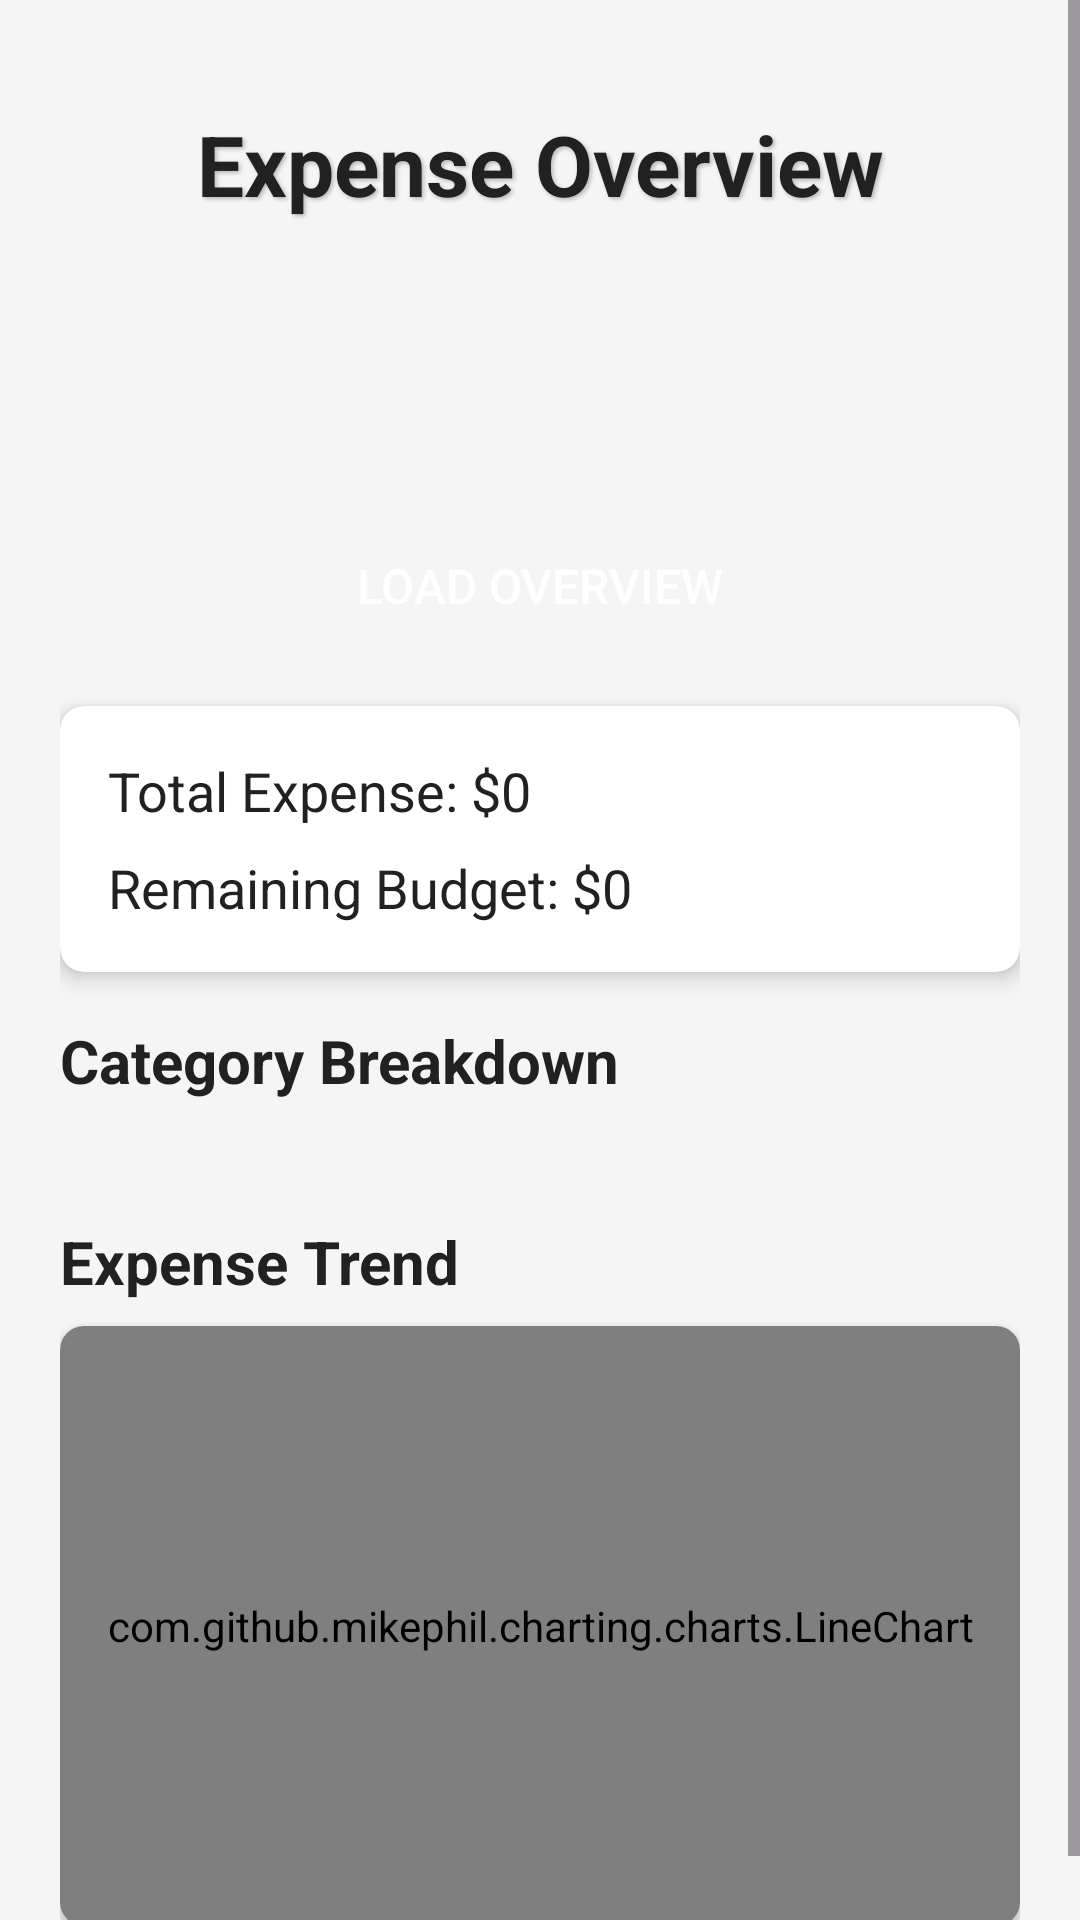

Here is an Android app screen rendered from its layout file. Give the layout XML and the strings, colors and styles it references.
<!-- AndroidManifest.xml: application theme Theme.ExpandManagementSystem -->
<!-- res/layout/activity_expense_overview.xml -->
<?xml version="1.0" encoding="utf-8"?>
<ScrollView xmlns:android="http://schemas.android.com/apk/res/android"
    xmlns:card_view="http://schemas.android.com/apk/res-auto"
    android:layout_width="match_parent"
    android:layout_height="match_parent"
    android:background="#F5F5F5">

    <LinearLayout
        android:layout_width="match_parent"
        android:layout_height="wrap_content"
        android:orientation="vertical"
        android:padding="20dp">

        <TextView
            android:layout_width="match_parent"
            android:layout_height="wrap_content"
            android:text="Expense Overview"
            android:textSize="28sp"
            android:textStyle="bold"
            android:gravity="center"
            android:padding="16dp"
            android:textColor="#212121"
            android:shadowColor="#40000000"
            android:shadowDx="2"
            android:shadowDy="2"
            android:shadowRadius="3" />

        <LinearLayout
            android:layout_width="match_parent"
            android:layout_height="wrap_content"
            android:orientation="horizontal"
            android:layout_marginTop="16dp">

            <Spinner
                android:id="@+id/monthSpinner"
                android:layout_width="0dp"
                android:layout_height="50dp"
                android:layout_weight="1"
                android:layout_marginEnd="8dp"
                android:background="@drawable/rounded_background"
                android:padding="10dp"
                android:spinnerMode="dropdown" />

            <Spinner
                android:id="@+id/yearSpinner"
                android:layout_width="0dp"
                android:layout_height="50dp"
                android:layout_weight="1"
                android:layout_marginStart="8dp"
                android:background="@drawable/rounded_background"
                android:padding="10dp"
                android:spinnerMode="dropdown" />
        </LinearLayout>

        <Button
            android:id="@+id/loadOverviewButton"
            android:layout_width="match_parent"
            android:layout_height="wrap_content"
            android:layout_marginTop="16dp"
            android:text="Load Overview"
            android:background="@drawable/rounded_button"
            android:textColor="#FFFFFF"
            android:padding="12dp"
            android:textSize="16sp"
            android:elevation="4dp" />

        <androidx.cardview.widget.CardView
            android:layout_width="match_parent"
            android:layout_height="wrap_content"
            android:layout_marginTop="16dp"
            card_view:cardCornerRadius="8dp"
            card_view:cardElevation="4dp"
            card_view:cardBackgroundColor="#FFFFFF">

            <LinearLayout
                android:layout_width="match_parent"
                android:layout_height="wrap_content"
                android:orientation="vertical"
                android:padding="16dp">

                <TextView
                    android:id="@+id/totalExpenseTextView"
                    android:layout_width="match_parent"
                    android:layout_height="wrap_content"
                    android:text="Total Expense: $0"
                    android:textSize="18sp"
                    android:textColor="#212121" />

                <TextView
                    android:id="@+id/remainingBudgetTextView"
                    android:layout_width="match_parent"
                    android:layout_height="wrap_content"
                    android:layout_marginTop="8dp"
                    android:text="Remaining Budget: $0"
                    android:textSize="18sp"
                    android:textColor="#212121" />
            </LinearLayout>
        </androidx.cardview.widget.CardView>

        <TextView
            android:layout_width="match_parent"
            android:layout_height="wrap_content"
            android:layout_marginTop="16dp"
            android:text="Category Breakdown"
            android:textSize="20sp"
            android:textStyle="bold"
            android:textColor="#212121" />

        <ListView
            android:id="@+id/categoryBreakdownListView"
            android:layout_width="match_parent"
            android:layout_height="wrap_content"
            android:layout_marginTop="8dp"
            android:background="@drawable/rounded_background"
            android:divider="@android:color/darker_gray"
            android:dividerHeight="1dp"
            android:padding="8dp" />

        <TextView
            android:layout_width="match_parent"
            android:layout_height="wrap_content"
            android:layout_marginTop="16dp"
            android:text="Expense Trend"
            android:textSize="20sp"
            android:textStyle="bold"
            android:textColor="#212121" />

        <androidx.cardview.widget.CardView
            android:layout_width="match_parent"
            android:layout_height="200dp"
            android:layout_marginTop="8dp"
            card_view:cardCornerRadius="8dp"
            card_view:cardElevation="4dp"
            card_view:cardBackgroundColor="#FFFFFF">

            <com.github.mikephil.charting.charts.LineChart
                android:id="@+id/expenseTrendChart"
                android:layout_width="match_parent"
                android:layout_height="match_parent"
                android:padding="8dp" />
        </androidx.cardview.widget.CardView>
    </LinearLayout>
</ScrollView>
<!-- resources referenced by this layout -->
<resources>
  <style name="Theme.ExpandManagementSystem" parent="Base.Theme.ExpandManagementSystem" />
  <style name="Base.Theme.ExpandManagementSystem" parent="Theme.Material3.DayNight.NoActionBar">
          
          
      </style>
</resources>
